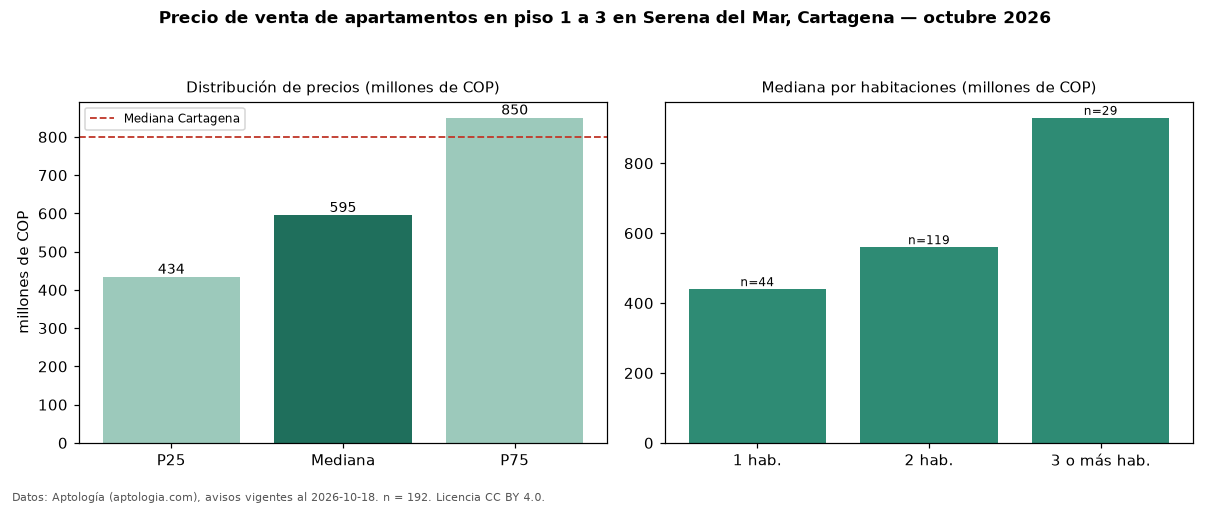

The data file committed next to this chart (first rows):
seccion, metrica, valor, moneda, n
filtro, piso1, en piso 1 a 3, , 192
precio, p25, 433750000, COP, 192
precio, mediana, 595000000, COP, 192
precio, p75, 850000000, COP, 192
precio, minimo, 280000000, COP, 192
precio, maximo, 3700000000, COP, 192
m2, mediana_precio_m2, 7755102, COP, 187
m2, area_mediana_m2, 76.0, m2, 187
admin, mediana_admin_mes, 490000, COP, 140
banos, mediana_banos, 2.0, , 
parqueadero, pct_con_parqueadero, 98.9, %, 190
estrato, estrato_mas_frecuente, 5, , 192
habitaciones, 1, 440000000, COP, 44
habitaciones, 2, 560000000, COP, 119
habitaciones, 3+, 930000000, COP, 29
ciudad, mediana_ciudad_referencia, 800000000, COP, 
ciudad, mediana_m2_ciudad, 7857143, COP, 
fuente, fecha_datos, 2026-10-18, , 
fuente, atribucion, https://www.aptologia.com/venta/cartagen…, , 
fuente, licencia, CC BY 4.0, , 
